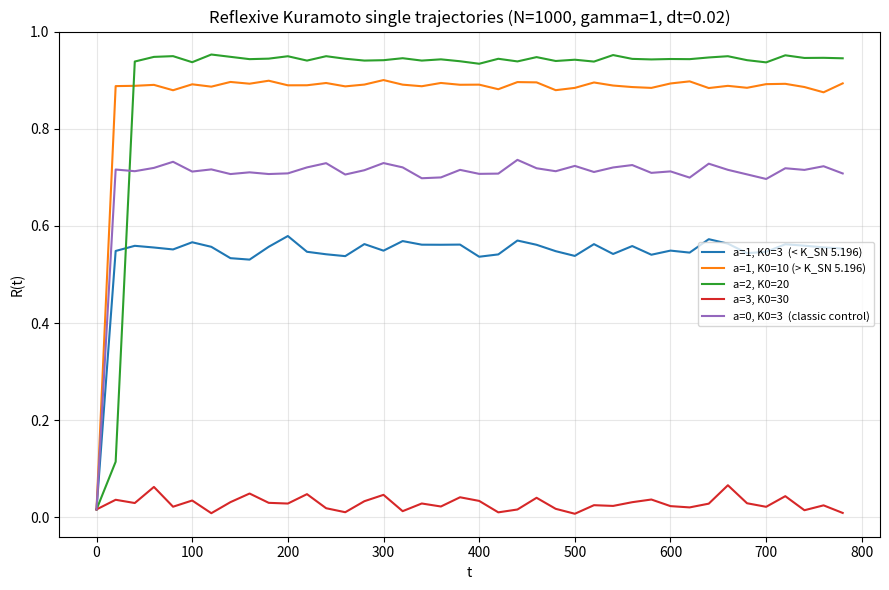

Here is the Python script that generated this plot: (Note: this script raises an exception after producing the figure.)
"""Definitive local check: does a=1 (K=K0*R) sync below K_SN(1)=3*sqrt(3)*gamma ~= 5.196?

Ott-Antonsen for K(t)=K0*R^a:  Rdot = R*[ (K0/2)*R^a*(1-R^2) - gamma ]
a=1 stationary:  R*(1-R^2) = 2*gamma/K0  -> max of LHS is 0.3849 at R=1/sqrt(3).
So for K0 < 5.196 the only attractor is R=0 (incoherent), and for K0 > 5.196
R=0 is still locally stable (barrier at R=1/sqrt(3)) -> nucleation transition.

Earlier shallow run seemed to show a=1 syncing at K0=3 (matching classic). Test now.
"""
import numpy as np
import matplotlib
matplotlib.use('Agg')
import matplotlib.pyplot as plt

def cauchy(n, gamma=1.0, seed=7):
    r = np.random.default_rng(seed)
    u = r.random(n)
    return gamma * np.tan(np.pi * (u - 0.5))

def run_traj(N, K0, a, T=800.0, dt=0.02, seed=3, out_every=20):
    rng = np.random.default_rng(seed)
    om = cauchy(N, seed=seed * 13 + 1)
    th = rng.uniform(0, 2 * np.pi, N)
    steps = int(T / dt)
    Rhist = np.empty(steps)
    for i in range(steps):
        z = np.exp(1j * th).mean()
        R = abs(z); psi = np.angle(z)
        K = K0 * (R ** a)
        th = (th + om * dt + K * np.sin(psi - th) * dt) % (2 * np.pi)
        Rhist[i] = R
    # subsample
    idx = np.arange(0, steps, int(out_every / dt))
    return Rhist[idx], idx * dt

cases = [
    (1000, 3.0,  1, 'a=1, K0=3  (< K_SN 5.196)'),
    (1000, 10.0, 1, 'a=1, K0=10 (> K_SN 5.196)'),
    (1000, 20.0, 2, 'a=2, K0=20'),
    (1000, 30.0, 3, 'a=3, K0=30'),
    (1000, 3.0,  0, 'a=0, K0=3  (classic control)'),
]

fig, ax = plt.subplots(figsize=(9, 6))
for N, K0, a, label in cases:
    Rsub, tsub = run_traj(N, K0, a)
    ax.plot(tsub, Rsub, label=label)
    print(f'{label}: final R={Rsub[-1]:.4f}, min={Rsub.min():.4f}, max={Rsub.max():.4f}', flush=True)

ax.set_xlabel('t'); ax.set_ylabel('R(t)')
ax.set_title('Reflexive Kuramoto single trajectories (N=1000, gamma=1, dt=0.02)')
ax.legend(fontsize=8); ax.grid(alpha=0.3)
fig.tight_layout(); fig.savefig('local_tests/trajectory_verification.png', dpi=110)
print('saved local_tests/trajectory_verification.png', flush=True)

# Theory curves for comparison
ks = np.linspace(0.001, 0.5, 200)
for a in [0, 1]:
    pass
print('theory: a=0 sync exists for K0>2 (R=sqrt(1-2/K0)); a=1 sync-branch exists for K0>5.196 with R>1/sqrt(3), and R=0 is ALWAYS locally stable for a>=1', flush=True)
